Run: headless pygame with SDL's dummy video driver; simulated clock (each Clock.tick advances the game by its frame time, no real sleeping); random seed 0; keys injected as events and as key.get_pressed() state; no mouse input.
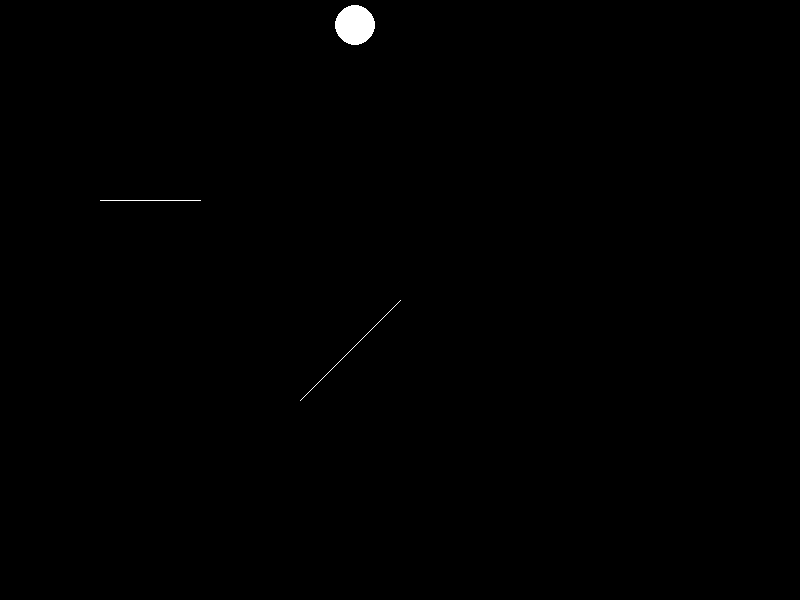
Frame 1 of 4 · flips 1–60 · no input
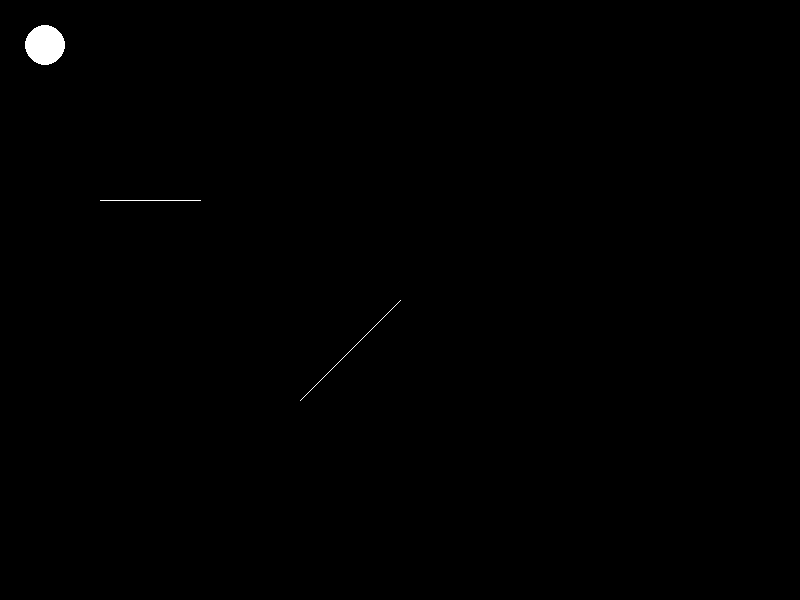
Frame 2 of 4 · flips 61–180 · tapped SPACE, RETURN · held RIGHT (→), D
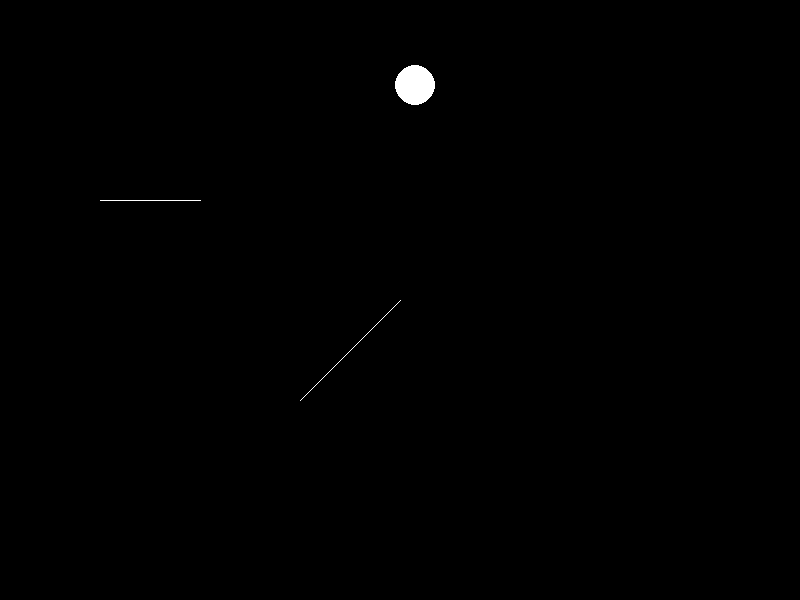
Frame 3 of 4 · flips 181–300 · held DOWN (↓), S
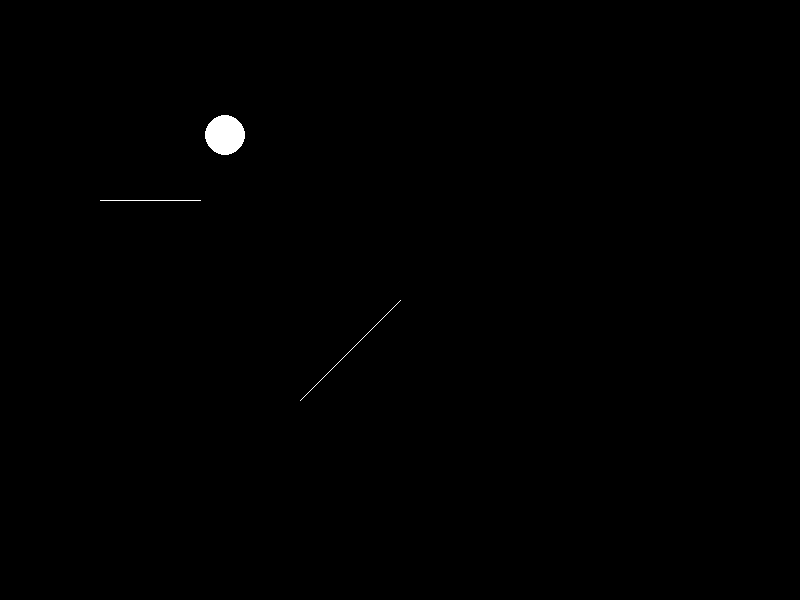
Frame 4 of 4 · flips 301–420 · held LEFT (←), A, UP (↑), W

The pygame program that drew these frames:

import pygame
import sys
import math

# Initialize Pygame
pygame.init()

# Set up the screen
WIDTH, HEIGHT = 800, 600
screen = pygame.display.set_mode((WIDTH, HEIGHT))
pygame.display.set_caption("Shape Collision Test")

# Colors
WHITE = (255, 255, 255)
RED = (255, 0, 0)

# Shape class
class Shape:
    def __init__(self, shape_type, color, **kwargs):
        self.shape_type = shape_type
        self.color = color
        self.kwargs = kwargs

    def draw(self):
        if self.shape_type == "rectangle":
            pygame.draw.rect(screen, self.color, pygame.Rect(self.kwargs['x'], self.kwargs['y'], self.kwargs['width'], self.kwargs['height']))
        elif self.shape_type == "circle":
            pygame.draw.circle(screen, self.color, (self.kwargs['x'], self.kwargs['y']), self.kwargs['radius'])
        elif self.shape_type == "triangle":
            pygame.draw.polygon(screen, self.color, self.kwargs['vertices'])
        elif self.shape_type == "hexagon":
            pygame.draw.polygon(screen, self.color, self.kwargs['vertices'])

class Line:
    def __init__(self, start, end, color):
        self.shape_type = "line"
        self.start = start
        self.end = end
        self.color = color
        self.kwargs = {'start': start, 'end': end}

    def draw(self):
        pygame.draw.line(screen, self.color, self.start, self.end)

    def intersects(self, x, y, radius):
        # Calculate the distance from the center of the ball to the line
        distance = abs((self.end[1] - self.start[1]) * x - (self.end[0] - self.start[0]) * y + self.end[0] * self.start[1] - self.end[1] * self.start[0]) / math.dist(self.start, self.end)
        
        # Check if the distance is less than the radius of the ball
        return distance <= radius


# Ball class
class Ball:
    def __init__(self, x, y, radius, color):
        self.x_pos = x
        self.y_pos = y
        self.radius = radius
        self.color = color
        self.speed = 5
        self.direction = [1, 1]  # Movement direction
        self.shape_type = "circle"
        self.kwargs = {'x': x, 'y': y, 'radius': radius} 

    def draw(self):
        pygame.draw.circle(screen, self.color, (int(self.x_pos), int(self.y_pos)), self.radius)

    def update(self):
        # Update ball position based on direction and speed
        self.x_pos += self.direction[0] * self.speed
        self.y_pos += self.direction[1] * self.speed

        if self.x_pos - self.radius < 0 or self.x_pos + self.radius > WIDTH:
            self.direction[0] *= -1

        if self.y_pos - self.radius < 0 or self.y_pos + self.radius > HEIGHT:
            self.direction[1] *= -1

        # Check for collisions with lines
        for line in lines:
            if line.intersects(self.x_pos, self.y_pos, self.radius):
                # Calculate the normal vector of the line
                line_vector = (line.end[0] - line.start[0], line.end[1] - line.start[1])
                line_length = math.dist(line.start, line.end)
                normal_vector = (-line_vector[1] / line_length, line_vector[0] / line_length)

                # Calculate the dot product of the ball's direction and the line's normal
                dot_product = self.direction[0] * normal_vector[0] + self.direction[1] * normal_vector[1]

                # Reflect the ball's direction based on the line's normal
                self.direction[0] -= 2 * dot_product * normal_vector[0]
                self.direction[1] -= 2 * dot_product * normal_vector[1]

                # Ensure the ball is outside the line to prevent immediate re-collision
                self.x_pos += self.direction[0] * self.speed
                self.y_pos += self.direction[1] * self.speed

# ... (rest of your code remains unchanged)


# ... (rest of your code remains unchanged)


# Create shapes
line1 = Line((100, 200), (200, 200), WHITE)
line2 = Line((300, 400), (400, 300), WHITE)
lines = [line1, line2]

# Create ball
ball = Ball(50, 50, 20, WHITE)

while True:
    for event in pygame.event.get():
        if event.type == pygame.QUIT:
            pygame.quit()
            sys.exit()

    # Update ball position and check for collisions
    ball.update()

    # Draw everything
    screen.fill((0, 0, 0))  # Clear the screen
    ball.draw()
    
    for line in lines:
        line.draw()

    # Update the display
    pygame.display.flip()

    # Cap the frame rate
    pygame.time.Clock().tick(60)
